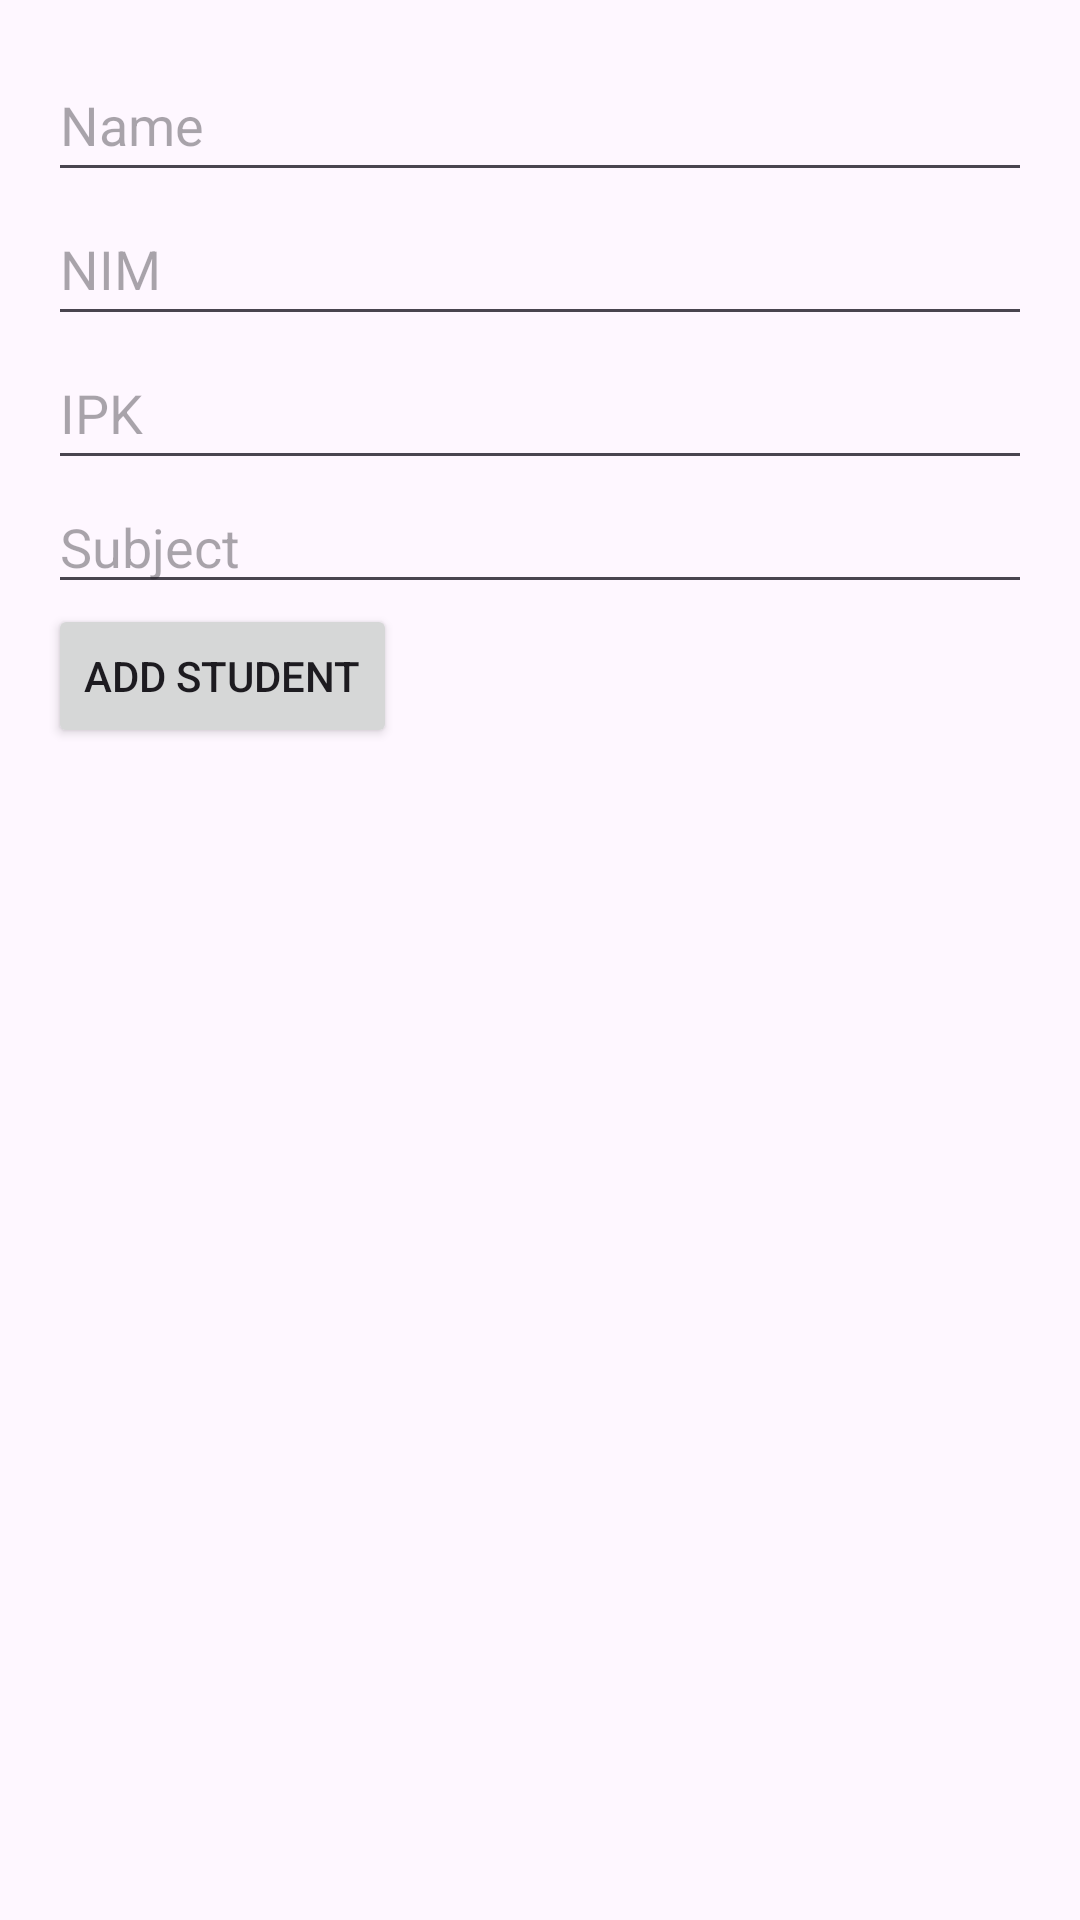

The Android layout XML behind this screen, and the referenced resources:
<!-- AndroidManifest.xml: application theme Theme.Uassql -->
<!-- res/layout/activity_main.xml -->
<?xml version="1.0" encoding="utf-8"?>
<LinearLayout xmlns:android="http://schemas.android.com/apk/res/android"
    android:layout_width="match_parent"
    android:layout_height="match_parent"
    android:orientation="vertical"
    android:padding="16dp">

    <EditText
        android:id="@+id/edit_name"
        android:layout_width="match_parent"
        android:layout_height="wrap_content"
        android:minHeight="48dp"
        android:hint="Name" />

    <EditText
        android:id="@+id/edit_nim"
        android:layout_width="match_parent"
        android:layout_height="wrap_content"
        android:minHeight="48dp"
        android:hint="NIM" />

    <EditText
        android:id="@+id/edit_ipk"
        android:layout_width="match_parent"
        android:layout_height="wrap_content"
        android:minHeight="48dp"
        android:hint="IPK"
        android:inputType="numberDecimal" />

    <EditText
        android:id="@+id/edit_subject"
        android:layout_width="match_parent"
        android:layout_height="wrap_content"
        android:hint="Subject" />

    <Button
        android:layout_width="wrap_content"
        android:layout_height="wrap_content"
        android:text="Add Student"
        android:onClick="addStudent" />

    <androidx.recyclerview.widget.RecyclerView
        android:id="@+id/recycler_view"
        android:layout_width="match_parent"
        android:layout_height="0dp"
        android:layout_weight="1" />
</LinearLayout>
<!-- resources referenced by this layout -->
<resources>
  <style name="Theme.Uassql" parent="Base.Theme.Uassql" />
  <style name="Base.Theme.Uassql" parent="Theme.Material3.DayNight.NoActionBar">
          
          
      </style>
</resources>
